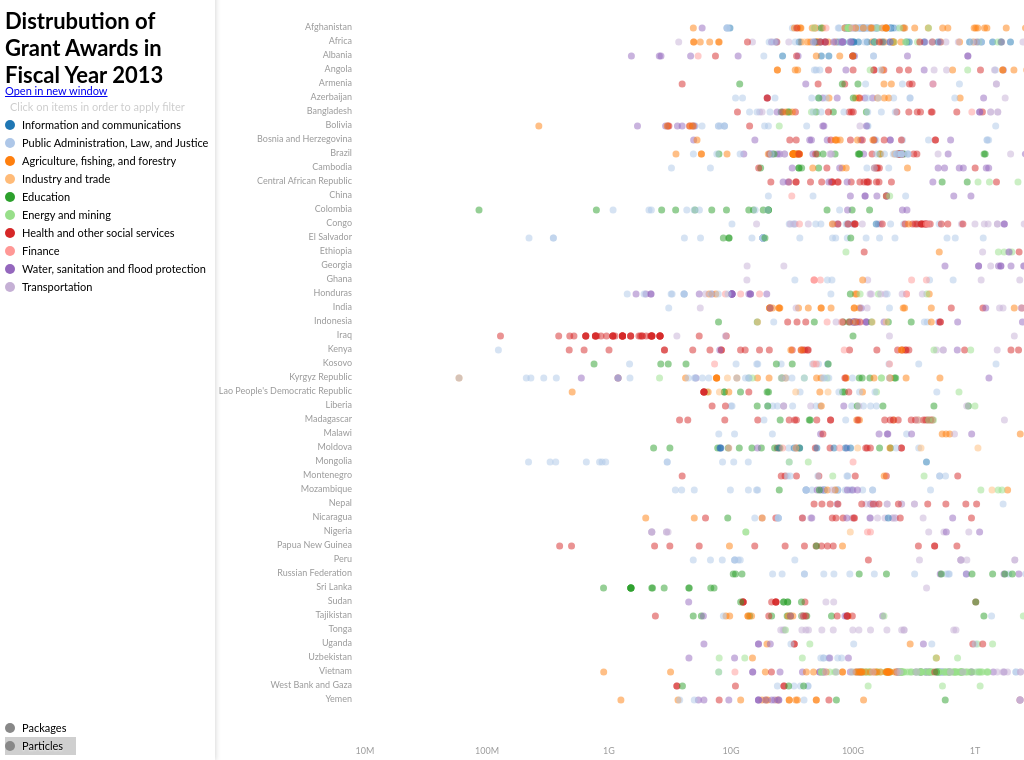
D3 v3 page, settled after 360 driven frames (6 s of simulated time); the page loaded 1 data file(s).




"use strict";

/**
 * Vars, Scales, Axies
 */

// ISO metrics for number, but based on current data
var ISO = {
    M : Math.pow(10, 3),
    G : Math.pow(10, 6),
    T : Math.pow(10, 9)
};

// Number Formatting
var th = d3.format(",");

//  Default Color Range
var color = d3.scale.category20();

var chart = d3.select("#chart")
        , widthFull = chart.node().clientWidth || 740
        , heightFull = chart.node().clientHeight || 600
// TODO: left margin should calculate based on country name
        , margin = {top: 10, right: 20, bottom: 20, left: 140}
        , width = widthFull - margin.left - margin.right
        , height = heightFull - margin.top - margin.bottom
        ;

var root, pack, usePack, zfn, dfn, tt,
        countryPoints, countryNames, country;

// Y Scale for Contract Amount
var x = d3.scale.log()
        .range([margin.top, width]);

// Order Countries on X
var y = d3.scale.ordinal()
        .rangeRoundBands([margin.top, height]);

var yAxis = d3.svg.axis()
        .scale(y)
        .tickSize(-width)
        .orient("left");

function xAsixFormat(d) {
    if (d < ISO.M)
        d = d + "M";
    else if (d < ISO.G)
        d = (d / ISO.M) + "G";
    else if (d < ISO.T)
        d = (d / ISO.G) + "T";
    else
        d = th(d);
    return d;
}

var xAxis = d3.svg.axis()
        .scale(x)
        .tickSize(-height)
        .ticks(12, xAsixFormat)
        .orient("bottom");

function toRgba(c, a, fn) {
    c = d3.rgb(c.toString().replace("rgba", "rgb"));
    c = fn ? c[fn]() : c;
    return "rgba(" + [c.r, c.g, c.b, a] + ")";
}

function fill(d) {
    return d.type == -1
            ? "none"
            : toRgba(d.type
            ? d.type == 2
            ? color(d.key)
            : "rgba(236, 246, 255)"
            : color(d["Major Sector"]), .5);
}

function stroke(d) {
    return d.type == -1 || !usePack ? "none" : toRgba(fill(d), .7, "darker");
}

function visibility(d) {
    return x(d.value) > 0 || usePack ? null : "hidden";
}

function displayLength(node) {
    return node.clientWidth
            || node.getComputedTextLength()
            || node.innerText.length;
}

function visName(d) {
    var g = d3.select(this);
    return usePack && displayLength(g.select("text").node()) < d.r * 1.8 ? null : "hidden";
}

function radius(d) {
    return !usePack
            ? !d.values
            ? 3.5
            : 0
            : d.r;
}

function value(d) {
    return d.basevalue;
}

function key(d) {
    return (d["Borrower Country"] || "").split(",")[0];
}

function yPos(d) {
    return !usePack ? y(key(d)) : d.y;
}

function xPos(d) {
    return !usePack ? x(value(d)) : d.x;
}

// Zooming axes
// http://bl.ocks.org/mbostock/3892928
function pos(d) {
    return "translate(" + [xPos(d), yPos(d)] + ")";
}

// default transform for packages
zfn = {s:1, t : [0,0]};

// default transform fo particles
dfn = {s : 1, t : [margin.left , margin.top/2]};

function zoomed(tr) {
    transform(tr);

    svg.attr("transform", "translate(" + (usePack ? [0, 0] : dfn.t) + ")");

    svg.selectAll(".x.axis")
            .call(xAxis.ticks(12, xAsixFormat));

    svg.selectAll(".y.axis, .x.axis")
            .style("display", usePack ? "none" : null);

    countryNames.attr("transform", pos)
            .style("visibility", visName)
    ;

    (!tr
            ? countryPoints
            : countryPoints.transition().delay(375).duration(1500)
            ).attr("transform", pos)
            .style("visibility", visibility)
            .selectAll("circle")
            .style({
                "fill" : fill,
                "stroke" : stroke
            })
            .attr("r", radius)
    ;
}

function correctTranslate(d, s) {
    s = s || 1;
    return [d[0]/s, d[1]/s];
}

function transform(tr) {
    if (usePack && d3.event && d3.event.translate) {
        zfn.s = d3.event.scale;
        zfn.t = correctTranslate(d3.event.translate, zfn.s)
    }

    (!tr ? country : country.transition().duration(1500))
            .attr("transform", "scale(" +
                    (usePack ? zfn : dfn).s  +
                    ")translate(" +
                    (usePack ? zfn.t : [0,0]) +
                    ")");
}

var zoom = d3.behavior.zoom()
                .x(x)
                .translate([-margin.left, 0])
                .on("zoom", zoomed)
                .scaleExtent([Math.E / 100, Math.E])
                .scale(.15)
        , zoomPack = d3.behavior.zoom()
                .on("zoom", transform)
                .scaleExtent([1, 20])
//.scale(.15)
        ;

/**
 * Draw Frame
 */

var svg = chart.append("svg")
                .attr("width", widthFull)
                .attr("height", heightFull)
                .append("g")
                .attr("transform", "translate(" + dfn.t + ")")
                .call(zoom)
        , zl = svg.append("rect")
                .attr("width", widthFull)
                .attr("height", heightFull)
                .style("opacity", 0)
        ;

// Load the data from 2013
//d3.csv("/sites/default/files/data_set/admin/sprint_major-contract-awards-2013.csv", function(error, data) {
d3.csv("sprint_major-contract-awards-2013.csv", function(error, data) {

    function getAll(a, b) {
        return a.concat(b.values);
    }

    function sort(a, b) {
        return a.value - b.value;
    }

    // Nest Borrower Countries into a new Array
    var cData = d3.nest()
                    .key(function(d) {
                        // Convert strings to numbers.
                        d.value = d.basevalue = parseInt(d["Total Contract Amount (USD)"].substring(1));

                        return key(d);
                    })
                    .key(function(d) {
                        color(d["Major Sector"]);
                        return d["Major Sector"];
                    })
                    .entries(data)
                // Filter Countries that has less than 15 contracts
                    .filter(function(d){
                        d.type = 1;
                        return d.values.reduce(function(a, b) {
                            b.type = 2;
                            return a + b.values.length;
                        }, 0) > 15;
                    })
            ;

    root = {key:"", type : -1, values:cData};


    pack = d3.layout.pack()
            .children(function(d) {
                return d.values;
            })
            .padding(2)
            .sort(sort)
            .value(value)
            .size([width + margin.left, height])
    ;

    x.domain(d3.extent(data, value)).nice();
    y.domain(cData.map(function(d) { return d.key; }));

    svg.append("g")
            .attr("class", "x axis")
            .attr("transform", "translate(0," + (height + 10) + ")")
            .call(xAxis)
            .append("text")
            .attr("class", "label")
            .attr("dx", width + margin.right/2)
            .attr("dy", -10)
            .style("fill", "#666")
            .style("text-anchor", "end")
            .text("Total Contract Amount (USD)")
    ;

    svg.append("g")
            .attr("class", "y axis")
            .call(yAxis)
            .selectAll("text")
            .attr("dy", "-.6em")
            .style("text-anchor", "end")
    ;

    // Label for the Filtered Country or Sector.
    var title = svg.append("g")
                    .append("text")
                    .attr("class", "title")
                    .attr("x", width/2)
                    .attr("y", height - 25)
                    .attr("dy", 25)
                    .style("text-anchor", "middle")
                    .text("")
            ;

    /**
     * Draw Dots
     */
    // list of filters, which need apply
    var filterMap = d3.map({});


    tt = d3.helper.tooltip()
            .attr("class", function(d, i) { return d["Major Sector"]; })
            .attr("d", "b")
            .spaceWidth(width)
            .spaceHeight(height)
            .text(function(d, i){
                return [
                    d.type != -1 ? "Country:<b>" : "",
                    d.type == 1 ? d.key : d.type == 2 ? d.values[0]["Borrower Country"] : !d.type ? d["Borrower Country"] : "",
                    !d.type ? "</b><br>Supplier: <b>" : "",
                    !d.type ? d["Supplier Country"] : "",
                    "</b><br>Supplied ($): <b>",
                    th(d.value),
                    d.type == 2 || !d.type ? "</b><br>Sector: <b>" : "",
                    d.type == 2 ? d.key : !d.type ? d["Major Sector"] : "",
                    "</b><br>"
                ].join("");
            })
    ;

    country = svg.append("g");

    countryPoints = country.selectAll(".dot")
            .data(pack.nodes(root))
            .enter()
            .append("g")
            .attr("class", "dot")
        // Call tooltip helper to show information about the Contract
            .call(tt)
    ;
    countryPoints.append("circle");

    countryNames = country.append("g")
            .selectAll(".dotName")
            .data(countryPoints.data().filter(function(d) { return d.type == 1 }))
            .enter()
            .append("g")
            .attr("class", "dotName")
            .call(tt);

    countryNames
            .append("text")
            .attr("dy", ".35em")
            .style("text-anchor", "middle")
            .text(function(d) { return d.key.split(',')[0] })
    ;

    zoomed();

    /**
     * Add Legend
     */
    var hs = height - d3.select("#sidebar").select("h1").node().clientHeight,
            info = d3.select("#sidebar")
                    .append("svg")
                    .attr("width", 205)
                    .attr("height", hs)
                    .append("g")
                    .attr("transform", "translate(5,5)")
            ;

    info.append("text")
            .attr("dy", ".35em")
            .style("opacity", .2)
            .text("Click on items in order to apply filter");

    [{
        values : color.domain(),
        sclass : ".legend",
        c : color,
        tr : function(d, i) { return "translate(0," + (i + 1) * 18 + ")"; },
        click : function(d) {
            var g = d3.select(this);
            if (g.classed("checked")) {
                g.classed("checked", false);
                filterMap.remove(d);
            }
            else {
                g.classed("checked", true);
                filterMap.set(d, true);
            }
            filterL(d);
        }
    }, {
        values : ["Particles", "Packages"],
        sclass : ".legend.itemType",
        classes : function(d, i) { return "legend itemType" + (!i ? " checked" : "");  },
        c : "#888",
        tr : function(d, i) { return "translate(0," + (hs - (i + 1) * 18) + ")"; },
        click : function(d) {
            var g = d3.select(this);
            var tr = g.classed("checked");
            d3.select(this.parentNode)
                    .selectAll(".itemType")
                    .classed("checked", false);
            g.classed("checked", true);

            usePack = d == "Packages";

            // save cur state
            if (!usePack) {
                zfn.s = zoomPack.scale();
                zfn.t = correctTranslate(zoomPack.translate(), zfn.s);
            }

            // change zooming
            svg.call(usePack ? zoomPack : zoom);

            filterL(!tr);
        }
    }].forEach(function(item) {
                var legend = info.selectAll(item.sclass)
                                .data(item.values)
                                .enter()
                                .append("g")
                                .attr("class", item.classes || "legend")
                                .attr("transform", item.tr)
                                .on("click", item.click)
                        ;

                legend.append("rect")
                        .style("fill", item.c)
                        .attr("height", 18)
                        .attr("y", -9)
                        .attr("x", -7);


                legend.append("circle")
                        .attr("cx", 0)
                        .attr("cy", 0)
                        .attr("r", 5)
                        .style("fill", item.c)
                ;

                legend.append("text")
                        .attr("x", 12)
                        .attr("y", 0)
                        .attr("dy", ".35em")
                        .style("text-anchor", "start")
                        .text(function(d) { return d; })
                ;

                legend.shift().forEach(function(g) {
                    g = d3.select(g);
                    g.select("rect")
                            .attr("width",
                                    displayLength(g.select("text").node()) + 20)
                    ;
                });
            });

    /**
     * Filter Functions on Hover
     */

    function filterC(selected) {
        countryPoints
                .style("opacity", .1)
                .filter(function(d) { return key(d) == selected.key; })
                .style("opacity", 1);

        title.text(selected.key);
    }

    function legFilter(d) {
        return d.type == 1 || (d.type == 2 && filterMap.has(d.key)) || filterMap.has(d["Major Sector"]);
    }

    function filterValue(d) {
        return legFilter(d) ? value(d) : 0;
    }

    function filterL(selected) {
        pack.value(filterMap.keys().length > 0 ? filterValue : value)
                .sort(sort)
                .nodes(root, 0)
        ;

        countryPoints
                .style("display", "none")
                .filter(legFilter)
                .style("display", null);

        countryNames
                .style("display", "none")
                .filter(legFilter)
                .style("display", null);

        //title.text(selected);
        if (filterMap.keys().length < 1)
            filterOff(selected);

        zoomed(selected);
    }

    function filterOff(selected) {
        countryPoints
                .style("display", null);

        countryNames
                .style("display", null);

        title.text("");
    }
});

var rsTimer;

function resize() {
    d3.select("#sidebar").style("display", "none");
    widthFull = chart.node().clientWidth || 740;
    heightFull = chart.node().clientHeight || 600;
    width = widthFull - margin.left - margin.right;
    height = heightFull - margin.top - margin.bottom;

    d3.select("#sidebar").style("display", null);
    var hs = height - d3.select("#sidebar").select("h1").node().clientHeight;
    d3.select("#sidebar").select("svg")
            .attr("height", hs)
            .selectAll(".legend.itemType")
            .attr("transform", function(d, i) { return "translate(0," + (hs - (i + 1) * 18) + ")"; })
    ;

    chart.select("svg").attr("width", widthFull)
            .attr("height", heightFull);
    zl.attr("width", widthFull)
            .attr("height", heightFull);

    x.range([margin.top, width]);
    y.rangeRoundBands([margin.top, height]);

    svg.selectAll(".x.axis")
            .call(xAxis.tickSize(-height))
            .attr("transform", "translate(0," + (height + 10) + ")")
            .selectAll(".label")
            .attr("dx", width + margin.right/2);

    svg.selectAll(".y.axis")
            .call(yAxis.tickSize(-width));

    pack && pack.size([width + margin.left, height]).nodes(root);

    tt.spaceWidth(width)
            .spaceHeight(height);

    zoomed();
}

// Resize behavior
d3.select(window).on("resize", function() {
    if (rsTimer) {
        clearTimeout(rsTimer);
        rsTimer = null;
    }
    rsTimer = setTimeout(resize, 300);
});

// Tooltip Helper from
// https://gist.github.com/milroc/2975255
d3.helper = {};

d3.helper.tooltip = function(){
    var tooltipDiv,
            body = d3.select('body'),
            attrs = [],
            text = "",
            styles = [],
            _w, _h;

    function tooltip(selection) {

        function doText(d, i) {
            // Crop text arbitrarily
            tooltipDiv.html(
                    typeof text === "function"
                            ? text(d, i)
                            : typeof text != "undefined" || typeof text != null
                            ? text
                            : ''
            );
        }

        function mover(d, i) {

            var key, name, value;

            // Clean up lost tooltips
            body.selectAll('div.tooltip').remove();

            // Append tooltip
            tooltipDiv = body.append('div');

            for (key in attrs) {
                if (!attrs.hasOwnProperty(key))
                    continue;
                name = attrs[key][0];
                if (typeof attrs[key][1] === "function") {
                    value = attrs[key][1](d, i);
                } else value = attrs[key][1];
                if (name === "class") value += " tooltip";
                tooltipDiv.attr(name, value);
            }
            for (key in styles) {
                if (!styles.hasOwnProperty(key))
                    continue;
                name = styles[key][0];
                if (typeof attrs[key][1] === "function") {
                    value = styles[key][1](d, i);
                } else value = styles[key][1];
                tooltipDiv.style(name, value);
            }
            tooltipDiv.style('position', 'absolute')
                    .style('z-index', 1001);
            mm(d, i);
            doText(d, i);
        }

        function mm(d, i) {
            // Move tooltip
            var absoluteMousePos = d3.mouse(body.node());


            tooltipDiv
                    .style('left', (absoluteMousePos[0] > _w/2
                            ? absoluteMousePos[0] - tooltipDiv.node().clientWidth - 15
                            : absoluteMousePos[0] + 15) + 'px')
                    .style('top', (absoluteMousePos[1] > _h/2
                            ? absoluteMousePos[1] - tooltipDiv.node().clientHeight + 15
                            : absoluteMousePos[1] - 15) + 'px');
            //doText(d, i);
        }

        function mout(d, i){
            // Remove tooltip
            tooltipDiv.remove();
        }

        selection
                .on("mouseover", mover)
                .on('mousemove', mm)
                .on("mouseout", mout);
    }

    tooltip.attr = function(name, value) {
        attrs.push(arguments);
        return this;
    };

    tooltip.text = function(value) {
        text = value;
        return this;
    };

    tooltip.style = function(name, value) {
        styles.push(arguments);
        return this;
    };

    tooltip.spaceWidth = function(value) {
        if (!value) return _w;
        _w = +value;
        return this;
    };

    tooltip.spaceHeight = function(value) {
        if (!value) return _h;
        _h = +value;
        return this;
    };

    return tooltip;
};



### data: sprint_major-contract-awards-2013.csv, 869609 bytes — head not shown